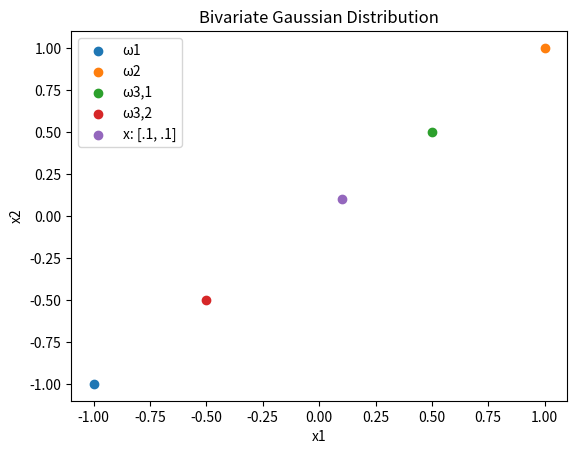

Write Python code to recreate this figure.
import numpy as np
import matplotlib.pyplot as plt
import scipy.stats as sp


def main():
    mu1, cov1 = [-1, -1], [[1, 0], [0, 1]]
    mu2, cov2 = [1, 1], [[1, 0], [0, 1]]
    mu3, cov3 = [.5, .5], [[1, 0], [0, 1]]
    mu4, cov4 = [-.5, -.5], [[1, 0], [0, 1]]
    
    fig, ax = plt.subplots()
    ax.scatter(mu1[0], mu1[1], label="\u03C91")
    ax.scatter(mu2[0], mu2[1], label="\u03C92")
    ax.scatter(mu3[0], mu3[1], label="\u03C93,1")
    ax.scatter(mu4[0], mu4[1], label="\u03C93,2")
    ax.scatter(.1, .1, label="x: [.1, .1]")
    ax.set_xlabel("x1")
    ax.set_ylabel("x2")
    ax.set_title("Bivariate Gaussian Distribution")
    ax.legend()
    
    # Assigns a point
    prob = []
    v = [.1, .1]
    prob.append(sp.multivariate_normal.pdf(v, mu1, cov1))
    prob.append(sp.multivariate_normal.pdf(v, mu2, cov2))
    prob.append(.5*sp.multivariate_normal.pdf(v, mu3, cov3) + \
                .5*sp.multivariate_normal.pdf(v, mu4, cov4))
    print("Densities:", prob)
    print("Max:", max(prob), "(\u03C9" + str(prob.index(max(prob))+1) +")")

if __name__ =="__main__":
    main()
